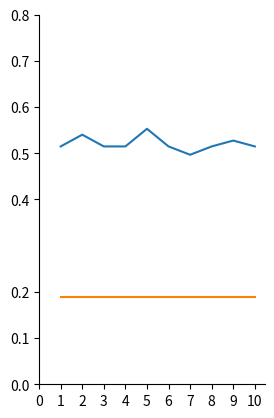

Here is the Python script that generated this plot: (Note: this script raises an exception after producing the figure.)
import matplotlib.pyplot as plt
from matplotlib.font_manager import FontProperties

# mac支持中文
font = FontProperties(fname='/Library/Fonts/Songti.ttc')

x = range(1, 11)
yD = [0.514820119, 0.540265696, 0.514820119, 0.514820119, 0.552988485, 0.514820119, 0.496779618, 0.514820119, 0.527542907, 0.514820119]
yE = [0.188128434, 0.188128434, 0.188128434, 0.188128434, 0.188128434, 0.188128434, 0.188128434, 0.188128434, 0.188128434, 0.188128434]
yL = [0.726365738, 0.682187617, 0.683241911, 0.685723948, 0.688467763, 0.689401198, 0.690968143, 0.691350712, 0.694016418, 0.694324856]
yR = [0.734460903, 0.696623025, 0.696934759, 0.697733559, 0.697891845, 0.697293132, 0.697519995, 0.695791853, 0.69578938, 0.695674162]
yX = [0.809058993, 0.717387038, 0.717405582, 0.717170923, 0.716692194, 0.715951522, 0.716337443, 0.718476258, 0.718576645, 0.718658172]

# 生成图片格式
fig = plt.figure()

ax1 = fig.add_subplot(121)
ax1.spines['right'].set_color('none')     # 去掉右边的边框线
ax1.spines['top'].set_color('none')       # 去掉上边的边框线
ax1.plot(x, yD, label='算法1')
ax1.plot(x, yE, label='算法2')

# 对x轴和y轴的刻度进行限制
plt.xticks(
    [0, 1, 2, 3, 4, 5, 6, 7, 8, 9, 10],
    [r'0', r'1', r'2', r'3', r'4', r'5', r'6', r'7', r'8', r'9', r'10']
)
plt.yticks(
    [0, 0.1, 0.2, 0.4, 0.5, 0.6, 0.7, 0.8],
    [r'0', r'0.1', r'0.2', r'0.3', r'0.4', r'0.5', r'0.6', r'0.7', r'0.78']
)


plt.legend(loc='up right', prop=font)  # 让图例生效
plt.xlabel(r'实验次数', fontproperties=font)  # X轴标签
plt.ylabel(r'准确度', fontproperties=font)  # Y轴标签

ax2 = fig.add_subplot(122)
ax2.spines['right'].set_color('none')     # 去掉右边的边框线
ax2.spines['top'].set_color('none')       # 去掉上边的边框线
ax2.plot(x, yL, label='算法3')
ax2.plot(x, yR, label='算法4')
ax2.plot(x, yX, label='算法5')

plt.xticks(
    [0, 1, 2, 3, 4, 5, 6, 7, 8, 9, 10],
    [r'0', r'1', r'2', r'3', r'4', r'5', r'6', r'7', r'8', r'9', r'10']
)
plt.legend(loc='up right', prop=font)  # 让图例生效
plt.xlabel(r'实验次数', fontproperties=font)  # X轴标签
# plt.xlabel("实验次数", fontproperties=font)  # X轴标签
plt.ylabel(r'准确度', fontproperties=font)  # Y轴标签
fig.suptitle(r'算法准确度对比', fontproperties=font, fontsize=15)


# 增加子图间的间隔
fig.subplots_adjust(hspace=0.4)
plt.show()
